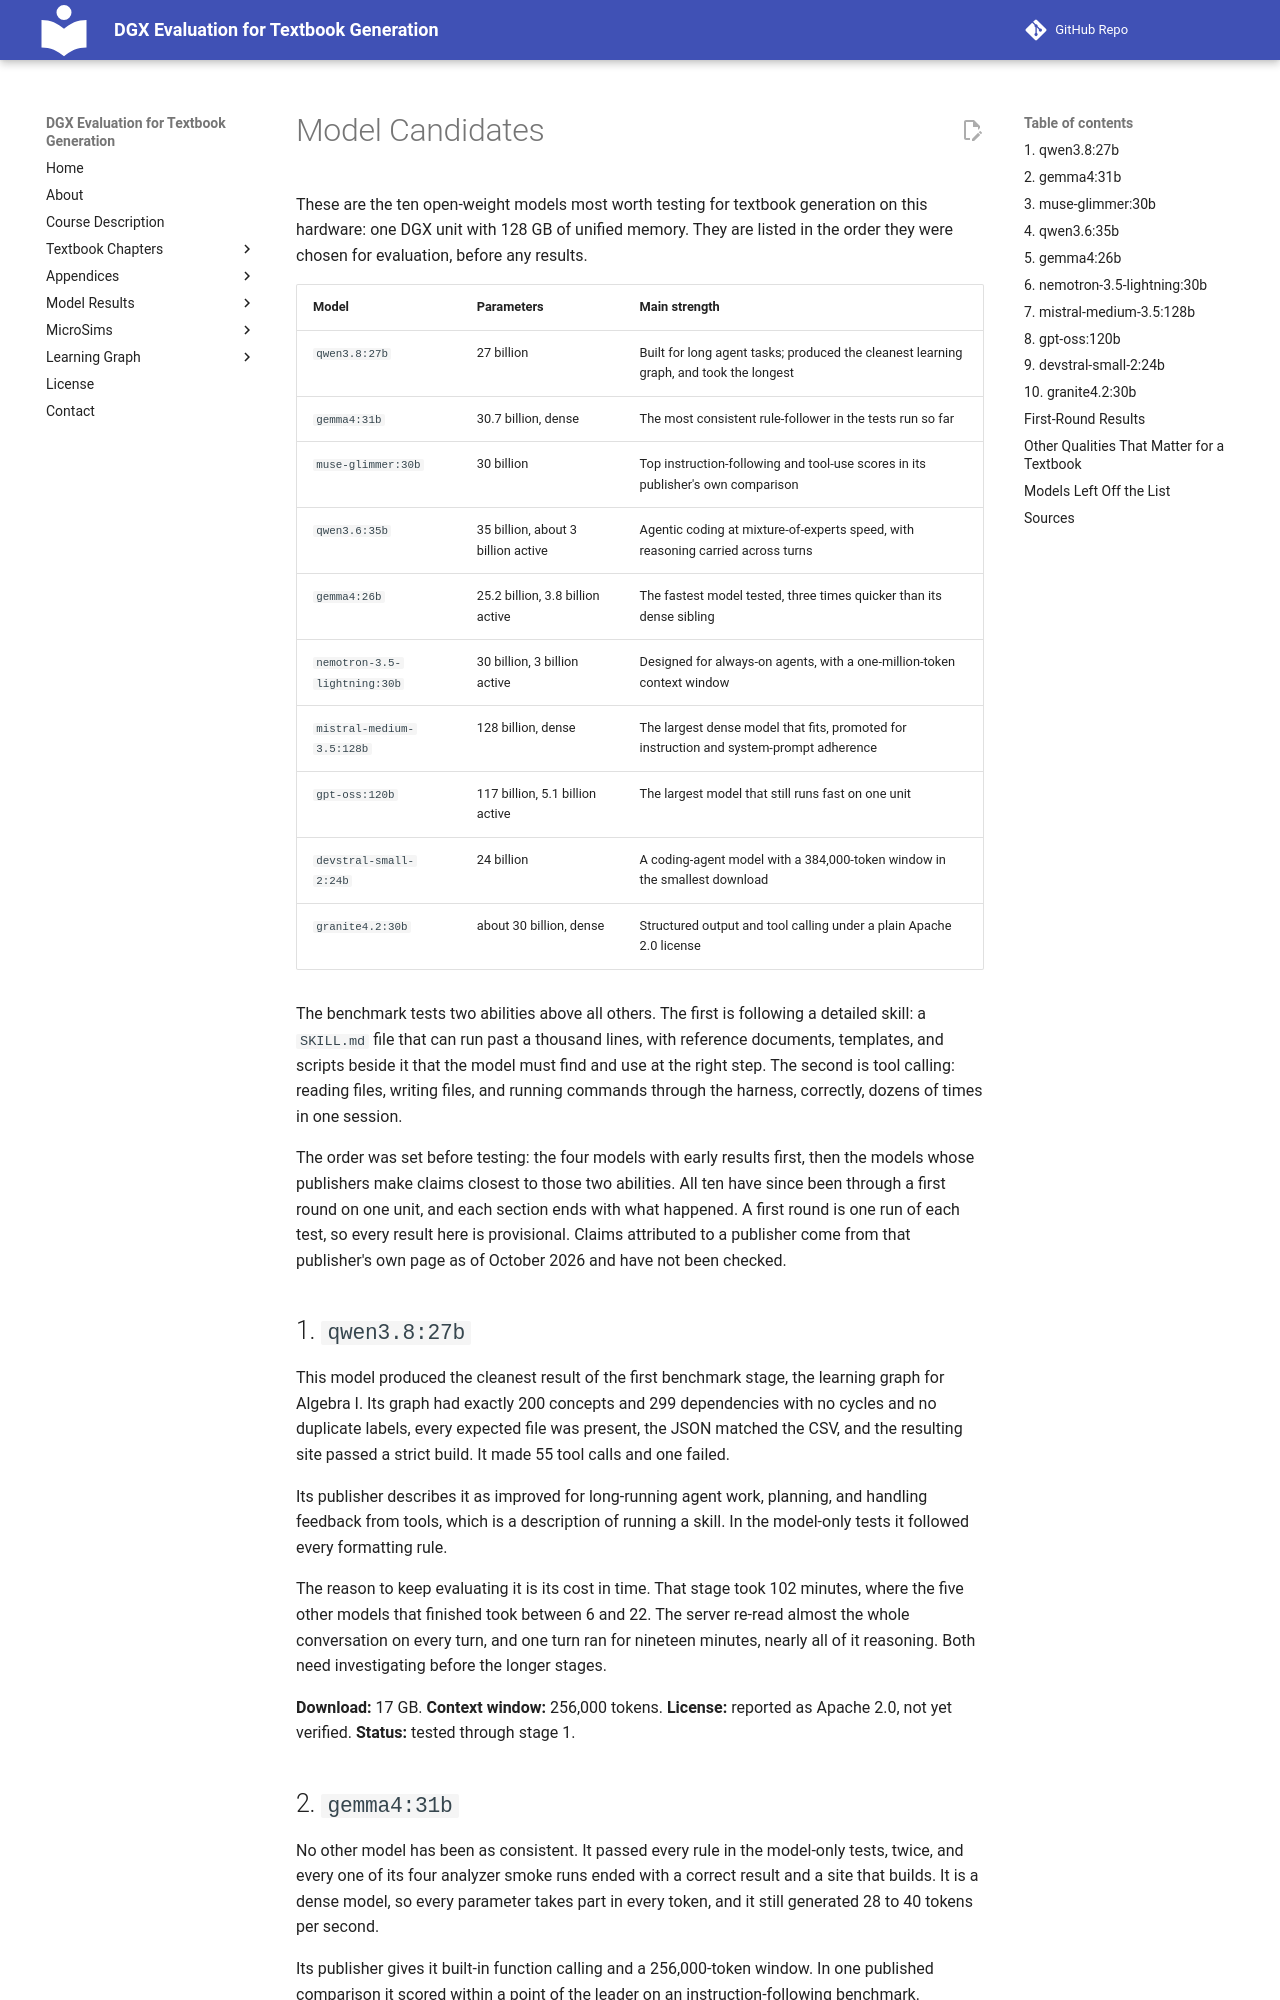

repository: dmccreary/dgx-eval · page: model-candidates/index.html · generator: mkdocs

---
title: 'Model Candidates: Ten Models to Test for Textbook Generation'
description: 'The ten open-weight language models worth testing for generating intelligent textbooks on a 128 GB DGX, with the parameter count and main strength of each, and the reasons to evaluate it.'
---

# Model Candidates

These are the ten open-weight models most worth testing for textbook
generation on this hardware: one DGX unit with 128 GB of unified memory. They
are listed in the order they were chosen for evaluation, before any results.

| Model | Parameters | Main strength |
|---|---|---|
| `qwen3.8:27b` | 27 billion | Built for long agent tasks; produced the cleanest learning graph, and took the longest |
| `gemma4:31b` | 30.7 billion, dense | The most consistent rule-follower in the tests run so far |
| `muse-glimmer:30b` | 30 billion | Top instruction-following and tool-use scores in its publisher's own comparison |
| `qwen3.6:35b` | 35 billion, about 3 billion active | Agentic coding at mixture-of-experts speed, with reasoning carried across turns |
| `gemma4:26b` | 25.2 billion, 3.8 billion active | The fastest model tested, three times quicker than its dense sibling |
| `nemotron-3.5-lightning:30b` | 30 billion, 3 billion active | Designed for always-on agents, with a one-million-token context window |
| `mistral-medium-3.5:128b` | 128 billion, dense | The largest dense model that fits, promoted for instruction and system-prompt adherence |
| `gpt-oss:120b` | 117 billion, 5.1 billion active | The largest model that still runs fast on one unit |
| `devstral-small-2:24b` | 24 billion | A coding-agent model with a 384,000-token window in the smallest download |
| `granite4.2:30b` | about 30 billion, dense | Structured output and tool calling under a plain Apache 2.0 license |

The benchmark tests two abilities above all others. The first is following a
detailed skill: a `SKILL.md` file that can run past a thousand lines, with
reference documents, templates, and scripts beside it that the model must find
and use at the right step. The second is tool calling: reading files, writing
files, and running commands through the harness, correctly, dozens of times in
one session.

The order was set before testing: the four models with early results first,
then the models whose publishers make claims closest to those two abilities.
All ten have since been through a first round on one unit, and each section
ends with what happened. A first round is one run of each test, so every
result here is provisional. Claims attributed to a publisher come from that
publisher's own page as of October 2026 and have not been checked.

## 1. `qwen3.8:27b`

This model produced the cleanest result of the first benchmark stage, the
learning graph for Algebra I. Its graph had exactly 200 concepts and 299
dependencies with no cycles and no duplicate labels, every expected file was
present, the JSON matched the CSV, and the resulting site passed a strict
build. It made 55 tool calls and one failed.

Its publisher describes it as improved for long-running agent work, planning,
and handling feedback from tools, which is a description of running a skill.
In the model-only tests it followed every formatting rule.

The reason to keep evaluating it is its cost in time. That stage took 102
minutes, where the five other models that finished took between 6 and 22. The server re-read almost the whole conversation on every turn, and
one turn ran for nineteen minutes, nearly all of it reasoning. Both need
investigating before the longer stages.

**Download:** 17 GB. **Context window:** 256,000 tokens. **License:** reported
as Apache 2.0, not yet verified. **Status:** tested through stage 1.
